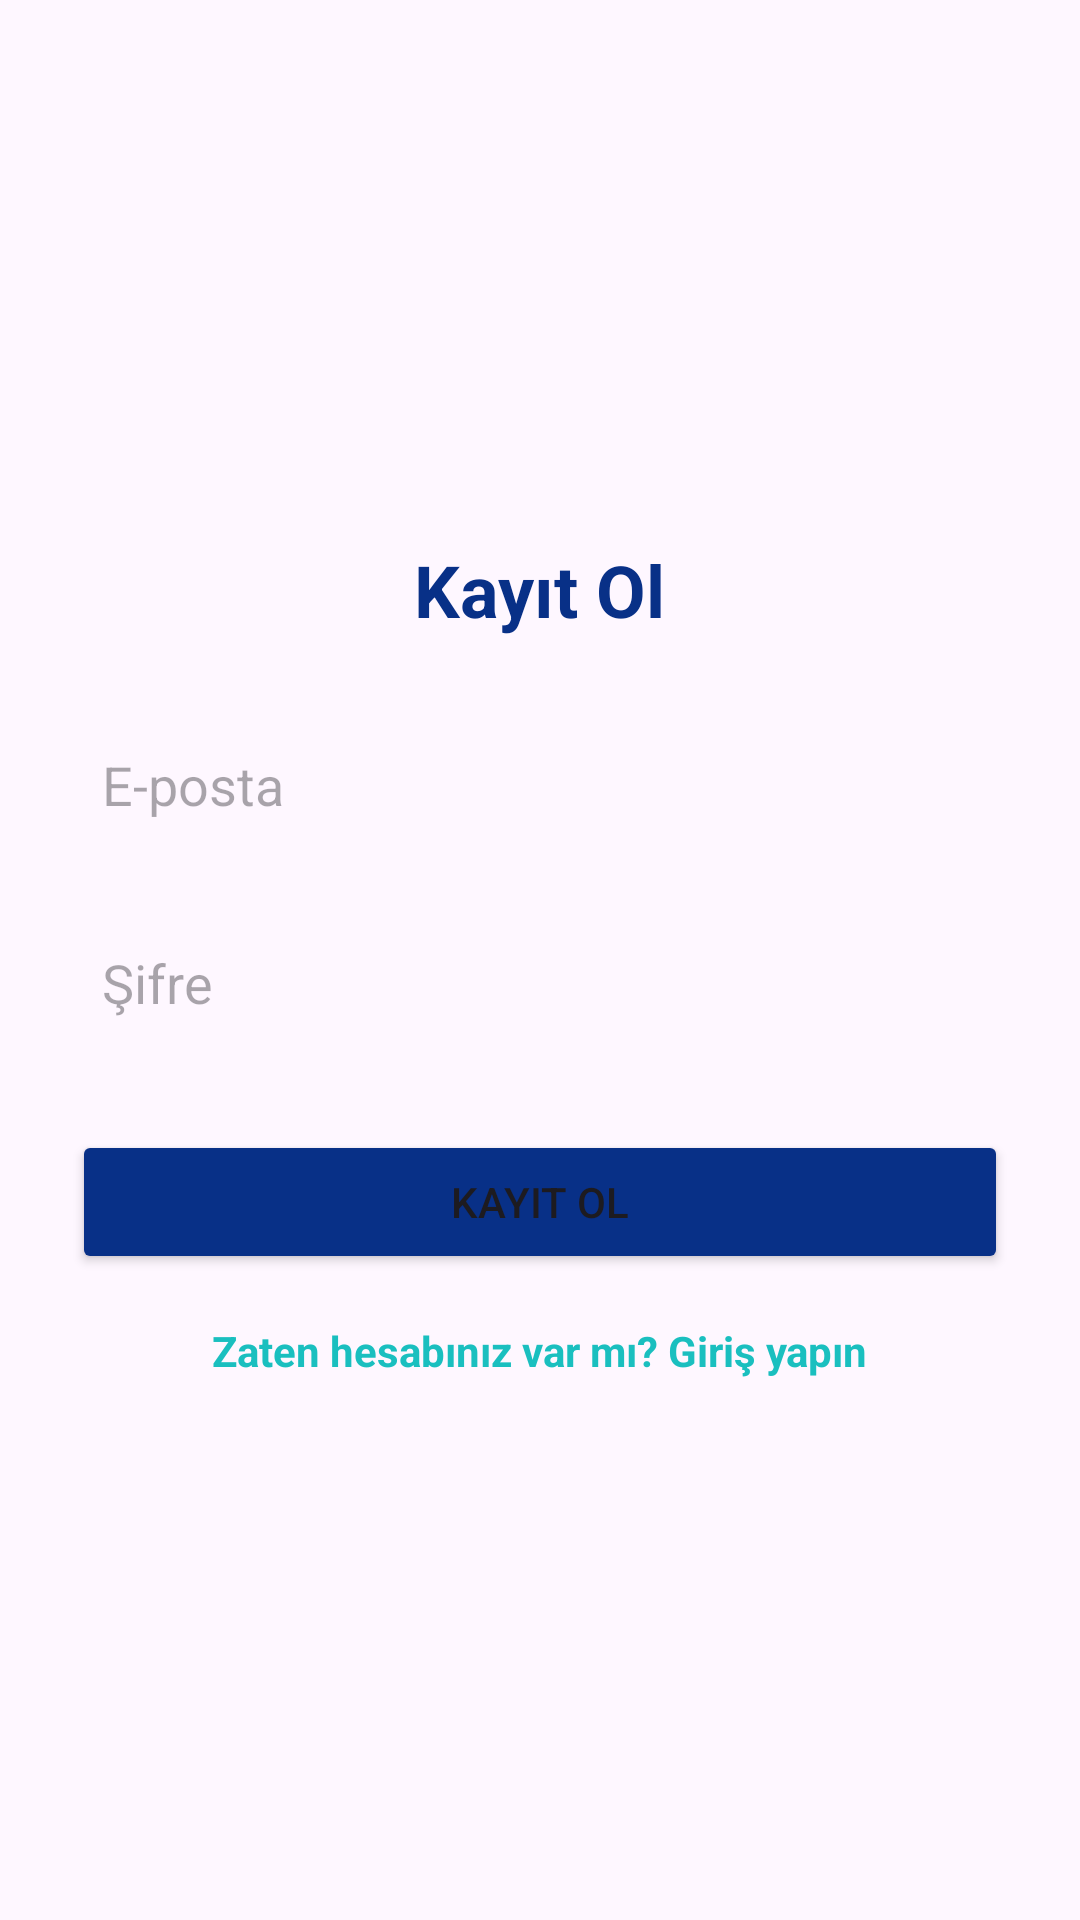

Write the Android layout XML for this screen, with the resource values it uses.
<!-- AndroidManifest.xml: application theme Theme.TodoAndNote -->
<!-- res/layout/activity_register.xml -->
<?xml version="1.0" encoding="utf-8"?>
<LinearLayout xmlns:android="http://schemas.android.com/apk/res/android"
    android:layout_width="match_parent"
    android:layout_height="match_parent"
    android:orientation="vertical"
    android:padding="24dp"
    android:gravity="center">

    <TextView
        android:id="@+id/tvRegisterTitle"
        android:layout_width="wrap_content"
        android:layout_height="wrap_content"
        android:text="Kayıt Ol"
        android:textSize="24sp"
        android:textColor="@color/navyBlue"
        android:textStyle="bold"
        android:layout_marginBottom="24dp" />

    <EditText
        android:id="@+id/etEmailRegister"
        android:layout_width="match_parent"
        android:layout_height="50dp"
        android:hint="E-posta"
        android:padding="10dp"
        android:background="@drawable/rounded_edittext"
        android:inputType="textEmailAddress"
        android:layout_marginBottom="16dp" />

    <EditText
        android:id="@+id/etPasswordRegister"
        android:layout_width="match_parent"
        android:layout_height="50dp"
        android:hint="Şifre"
        android:padding="10dp"
        android:background="@drawable/rounded_edittext"
        android:inputType="textPassword"
        android:layout_marginBottom="24dp" />

    <Button
        android:id="@+id/btnRegister"
        android:layout_width="match_parent"
        android:layout_height="wrap_content"
        android:text="Kayıt Ol"
        android:backgroundTint="@color/navyBlue"
        android:layout_marginBottom="16dp" />

    <TextView
        android:id="@+id/tvLogin"
        android:layout_width="wrap_content"
        android:layout_height="wrap_content"
        android:text="Zaten hesabınız var mı? Giriş yapın"
        android:textColor="@color/powderBlue"
        android:textStyle="bold" />
</LinearLayout>
<!-- resources referenced by this layout -->
<resources>
  <color name="navyBlue">#083087</color>
  <color name="powderBlue">#1ABFBF</color>
  <style name="Theme.TodoAndNote" parent="Base.Theme.TodoAndNote" />
  <style name="Base.Theme.TodoAndNote" parent="Theme.Material3.DayNight.NoActionBar">
          
           <item name="colorPrimary">@color/powderBlue</item>
           <item name="colorPrimaryVariant">@color/powderBlue</item>
           <item name="android:statusBarColor">@color/powderBlue</item>
      </style>
</resources>
